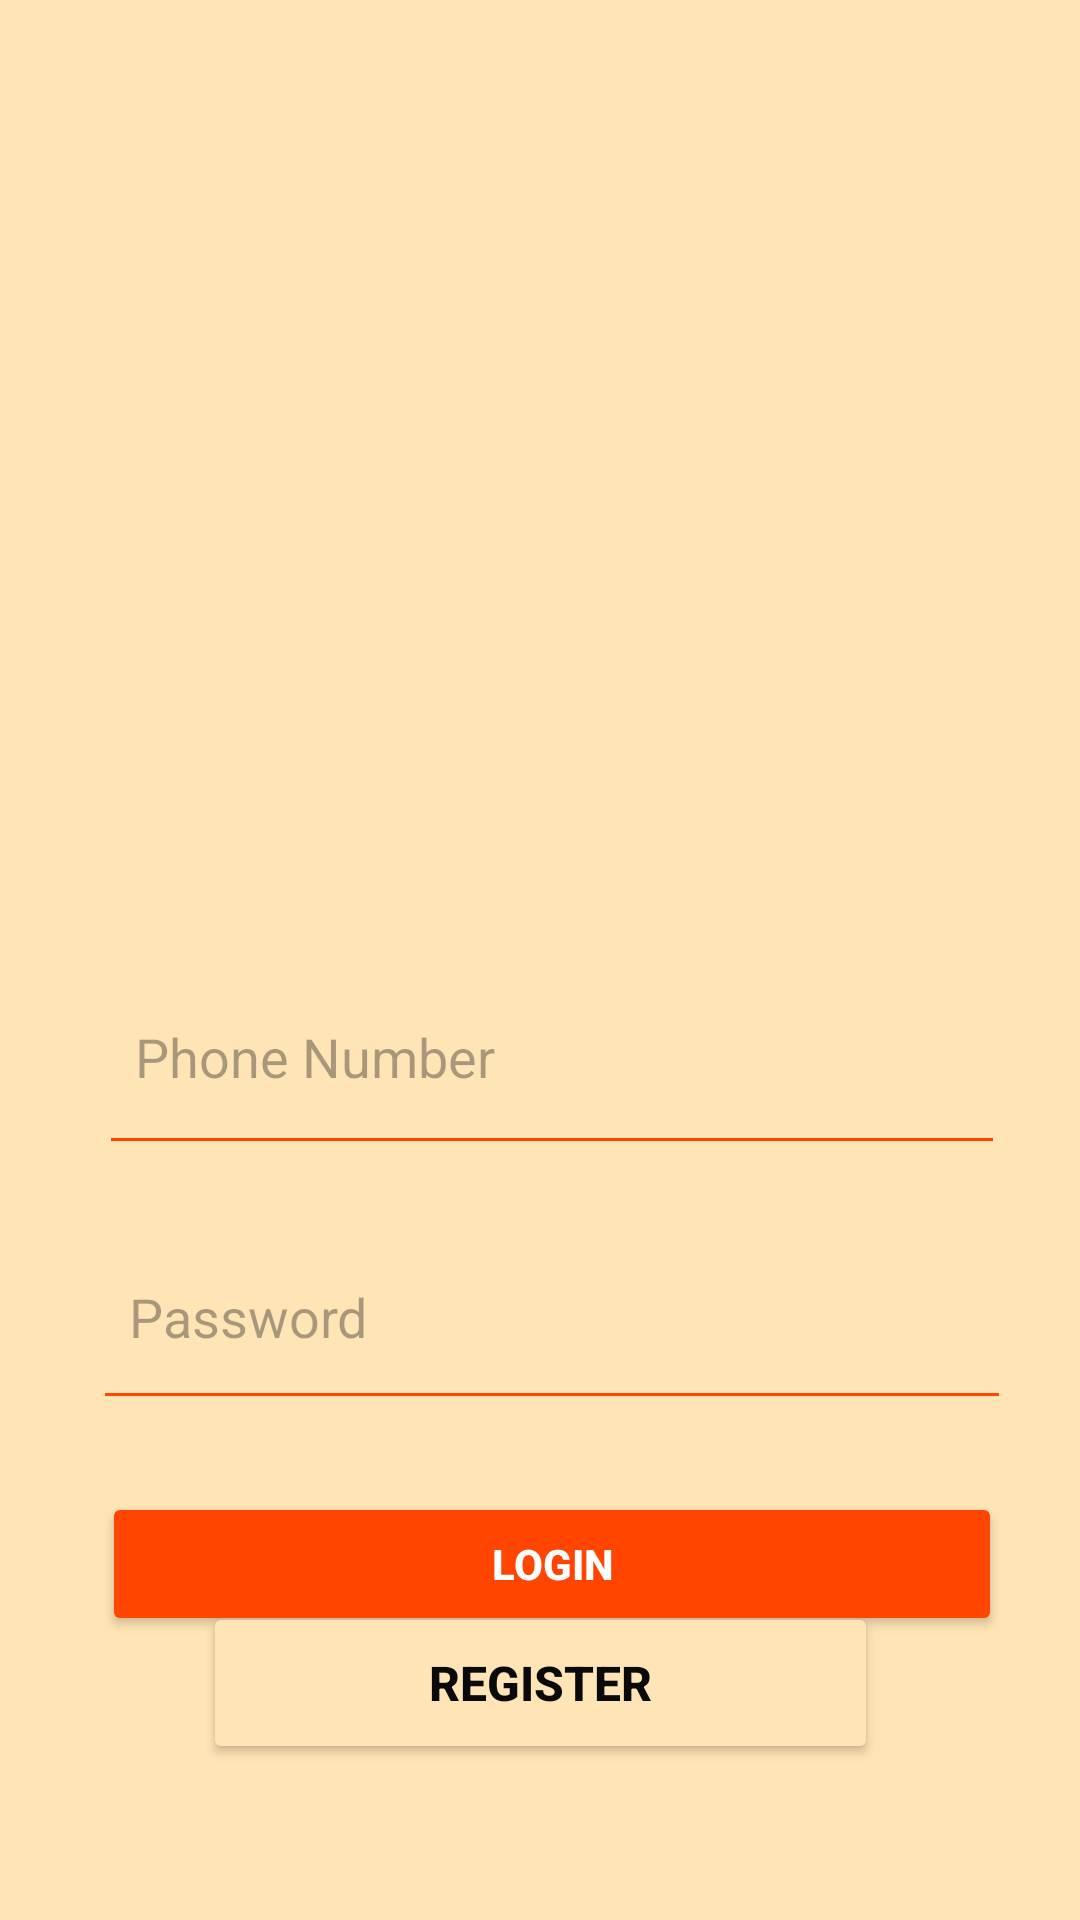

Layout XML and referenced resources for this Android screen:
<!-- AndroidManifest.xml: application theme Theme.Zomatolite -->
<!-- res/layout/activity_loginpage.xml -->
<?xml version="1.0" encoding="utf-8"?>
<androidx.constraintlayout.widget.ConstraintLayout xmlns:android="http://schemas.android.com/apk/res/android"
    xmlns:app="http://schemas.android.com/apk/res-auto"
    xmlns:tools="http://schemas.android.com/tools"
    android:id="@+id/main"
    android:layout_width="match_parent"
    android:layout_height="match_parent"
    android:background="#FFE4B5"
    android:padding="16dp">


    <LinearLayout
        android:layout_width="356dp"
        android:layout_height="502dp"
        android:layout_centerInParent="true"
        android:layout_marginStart="32dp"
        android:layout_marginTop="77dp"
        android:layout_marginEnd="25dp"
        android:gravity="center"
        android:orientation="vertical"
        android:padding="24dp"
        app:layout_constraintEnd_toEndOf="parent"
        app:layout_constraintStart_toStartOf="parent"
        app:layout_constraintTop_toTopOf="parent">

        
        <ImageView
            android:id="@+id/logoImageView"
            android:layout_width="150dp"
            android:layout_height="150dp"
            android:layout_marginBottom="24dp"
            android:scaleType="centerCrop"
            android:src="@drawable/logo" />

        
        <EditText
            android:id="@+id/phoneEditText"
            android:layout_width="302dp"
            android:layout_height="72dp"
            android:layout_marginBottom="16dp"
            android:backgroundTint="#FF4500"
            android:elevation="2dp"
            android:hint="Phone Number"
            android:inputType="phone"
            android:padding="12dp"
            android:textColor="#000000" />

        

        
        <EditText
            android:id="@+id/passwordEditText"
            android:layout_width="306dp"
            android:layout_height="69dp"
            android:layout_marginBottom="24dp"
            android:backgroundTint="#FF4500"
            android:elevation="2dp"
            android:hint="Password"
            android:inputType="textPassword"
            android:padding="12dp"
            android:textColor="#000000" />

        <Button
            android:id="@+id/submitButton"
            android:layout_width="300dp"
            android:layout_height="wrap_content"
            android:backgroundTint="#FF4500"
            android:elevation="4dp"
            android:padding="12dp"
            android:text="Login"
            android:textColor="#FFFFFF"
            android:textStyle="bold" />

    </LinearLayout>

    <Button
        android:id="@+id/registerButton"
        android:layout_width="225dp"
        android:layout_height="54dp"
        android:layout_marginBottom="36dp"
        android:backgroundTint="#FFE4B5"
        android:elevation="4dp"
        android:text="Register"
        android:textColor="#0B0A0A"
        android:textSize="16sp"
        android:textStyle="bold"
        app:layout_constraintBottom_toBottomOf="parent"
        app:layout_constraintEnd_toEndOf="parent"
        app:layout_constraintStart_toStartOf="parent" />


</androidx.constraintlayout.widget.ConstraintLayout>
<!-- resources referenced by this layout -->
<resources>
  <style name="Theme.Zomatolite" parent="Base.Theme.Zomatolite" />
  <style name="Base.Theme.Zomatolite" parent="Theme.Material3.DayNight.NoActionBar">
          
          
      </style>
</resources>
